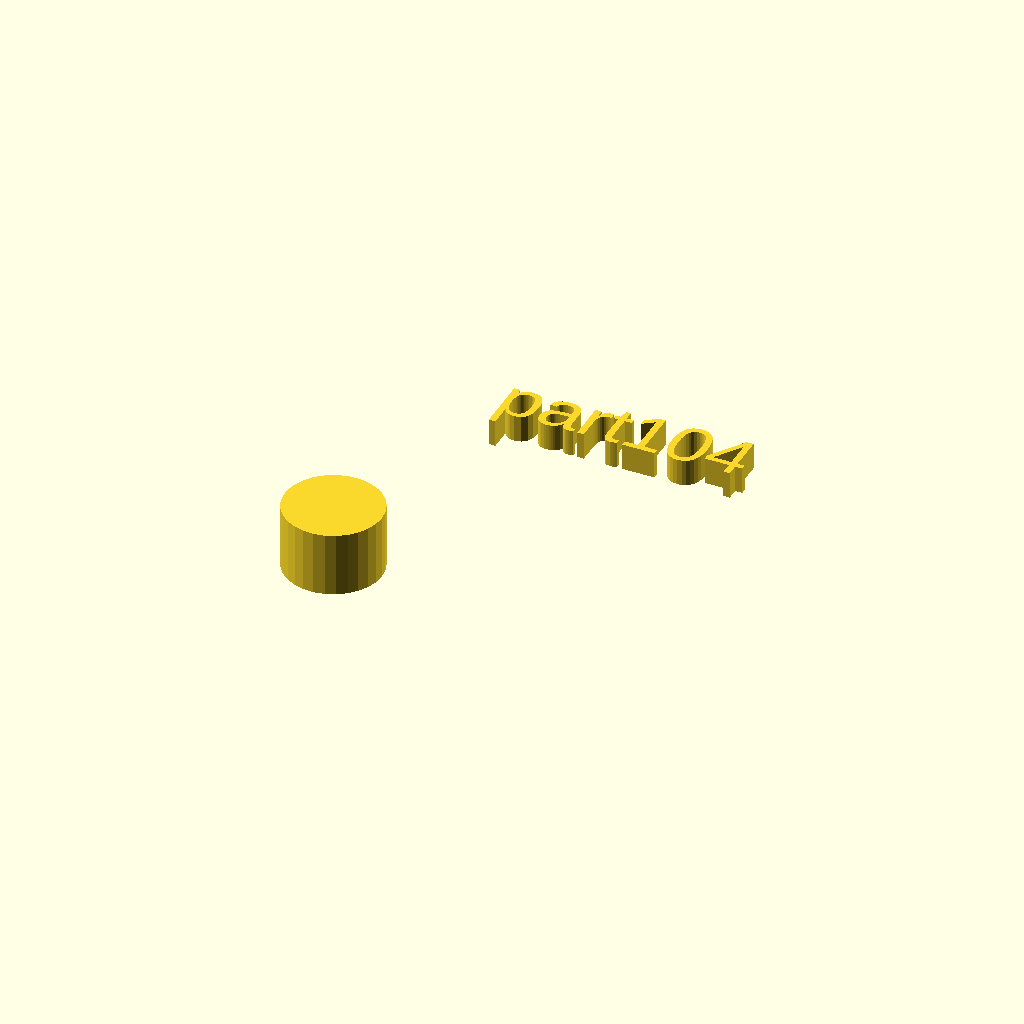
Cell 1: the model at its default parameters.
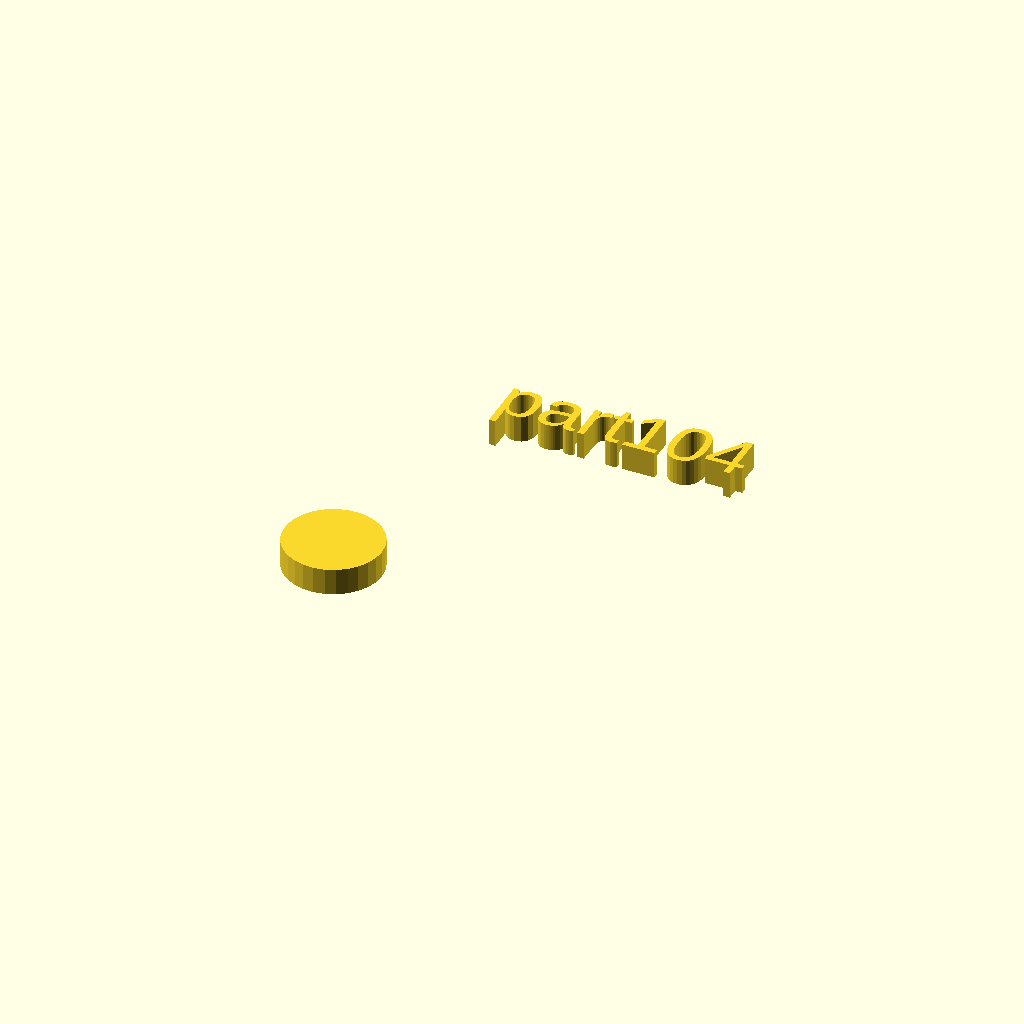
Cell 2: the same model with h = 5.
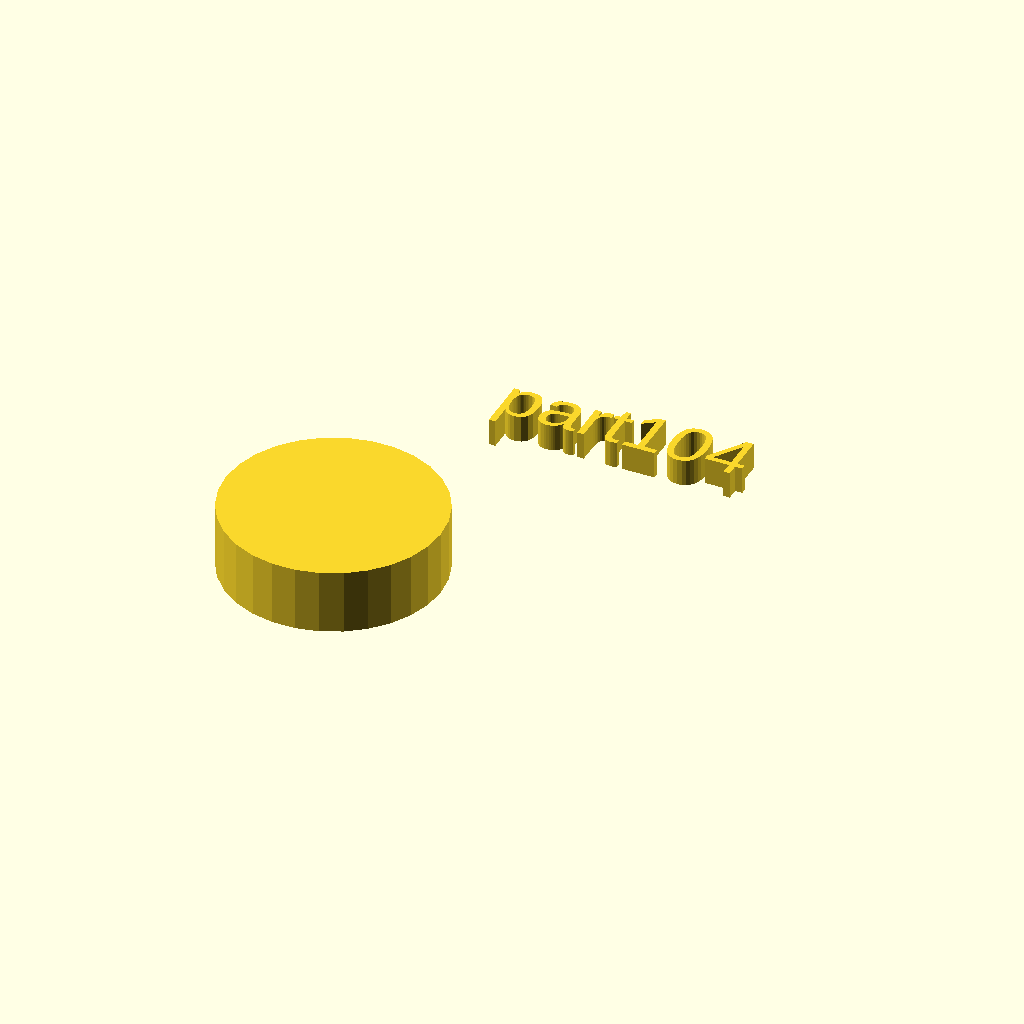
Cell 3: r1 = 20 (everything else at default).
All cells are drawn from one camera (rotation 55°, 0°, 25°, orthographic, colour scheme Cornfield), so only the parameter changes between them.
OpenSCAD source file docs/local_scad/001/004.scad:
//[CUSTOMIZATION]
// Height
h=12; // [5,10,20]
// Radius
r1=9; // [20]
// Message
txt="part104";
module __END_CUSTOMIZATIONS () { }
cylinder(h,r1,r1);
translate([20,20,20]) { linear_extrude(5) text(txt, font="Liberation Sans"); }
Customizer parameters (derived from the source; name, type, default, range or options):
h: number, default 12, options 5, 10, 20
r1: number, default 9, range 0 to 20
txt: string, default "part104"
